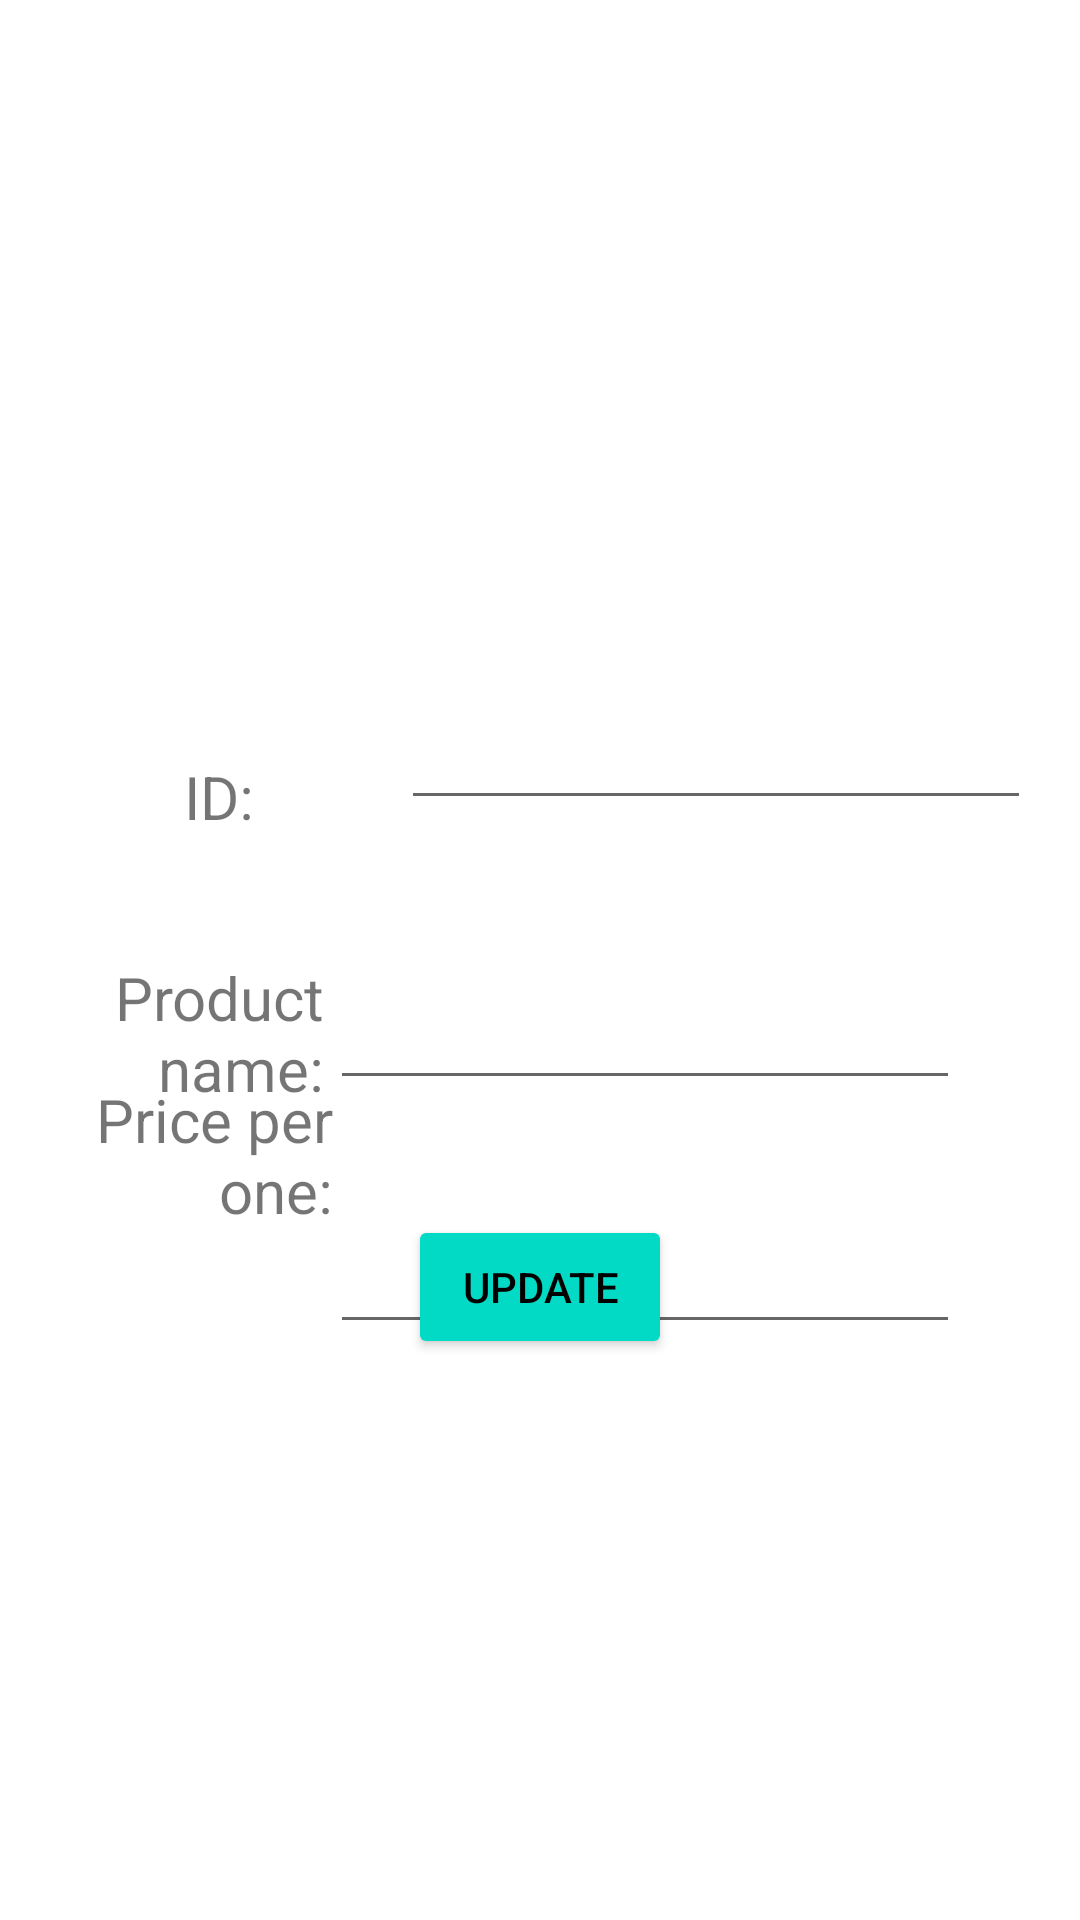

Reconstruct the res/layout file that produces this screen, plus the resources it refers to.
<!-- AndroidManifest.xml: application theme Theme.PurchaseBd -->
<!-- res/layout/activity_add_product.xml -->
<?xml version="1.0" encoding="utf-8"?>
<androidx.constraintlayout.widget.ConstraintLayout xmlns:android="http://schemas.android.com/apk/res/android"
    xmlns:app="http://schemas.android.com/apk/res-auto"
    xmlns:tools="http://schemas.android.com/tools"
    android:layout_width="match_parent"
    android:layout_height="match_parent"
    tools:context=".AddProduct">

    <EditText
        android:id="@+id/updateBuyerName"
        android:layout_width="wrap_content"
        android:layout_height="wrap_content"
        android:layout_marginStart="36dp"
        android:layout_marginTop="232dp"
        android:layout_marginEnd="55dp"
        android:layout_marginBottom="52dp"
        android:ems="10"
        app:layout_constraintBottom_toTopOf="@+id/updateBuyerPhone"
        app:layout_constraintEnd_toEndOf="parent"
        app:layout_constraintStart_toEndOf="@+id/textView"
        app:layout_constraintTop_toTopOf="parent" />

    <EditText
        android:id="@+id/updateBuyerPhone"
        android:layout_width="wrap_content"
        android:layout_height="wrap_content"
        android:layout_marginTop="52dp"
        android:layout_marginEnd="40dp"
        android:ems="10"
        android:inputType="text"
        app:layout_constraintEnd_toEndOf="parent"
        app:layout_constraintTop_toBottomOf="@+id/updateBuyerName" />

    <EditText
        android:id="@+id/updateBuyerEmail"
        android:layout_width="wrap_content"
        android:layout_height="wrap_content"
        android:layout_marginTop="40dp"
        android:layout_marginEnd="40dp"
        android:ems="10"
        android:inputType="number"
        app:layout_constraintEnd_toEndOf="parent"
        app:layout_constraintTop_toBottomOf="@+id/updateBuyerPhone" />

    <TextView
        android:id="@+id/textView"
        android:layout_width="wrap_content"
        android:layout_height="wrap_content"
        android:layout_marginStart="100dp"
        android:layout_marginTop="252dp"
        android:layout_marginEnd="13dp"
        android:layout_marginBottom="40dp"
        android:text="ID:"
        android:textSize="20dp"
        app:layout_constraintBottom_toTopOf="@+id/textView2"
        app:layout_constraintEnd_toStartOf="@+id/updateBuyerName"
        app:layout_constraintStart_toStartOf="parent"
        app:layout_constraintTop_toTopOf="parent" />

    <TextView
        android:id="@+id/textView2"
        android:layout_width="100dp"
        android:layout_height="51dp"
        android:layout_marginStart="56dp"
        android:layout_marginTop="40dp"
        android:layout_marginEnd="50dp"
        android:gravity="right"
        android:text="Product name:"
        android:textSize="20dp"
        app:layout_constraintEnd_toStartOf="@+id/updateBuyerPhone"
        app:layout_constraintStart_toStartOf="parent"
        app:layout_constraintTop_toBottomOf="@+id/textView" />

    <TextView
        android:id="@+id/textView3"
        android:layout_width="111dp"
        android:layout_height="66dp"
        android:layout_marginStart="24dp"
        android:layout_marginTop="35dp"
        android:layout_marginEnd="24dp"
        android:layout_marginBottom="260dp"
        android:gravity="right"
        android:text="Price per one:"
        android:textSize="20dp"
        app:layout_constraintBottom_toBottomOf="parent"
        app:layout_constraintEnd_toStartOf="@+id/updateBuyerEmail"
        app:layout_constraintStart_toStartOf="parent"
        app:layout_constraintTop_toBottomOf="@+id/textView2" />

    <Button
        android:id="@+id/buttonUpdateBuyer"
        android:layout_width="wrap_content"
        android:layout_height="wrap_content"
        android:layout_marginTop="37dp"
        android:layout_marginBottom="187dp"
        android:backgroundTint="@color/teal_200"
        android:text="Update"
        android:textColor="@color/black"
        app:layout_constraintBottom_toBottomOf="parent"
        app:layout_constraintEnd_toEndOf="parent"
        app:layout_constraintStart_toStartOf="parent"
        app:layout_constraintTop_toBottomOf="@+id/updateBuyerEmail"
        app:layout_constraintVertical_bias="1.0" />

</androidx.constraintlayout.widget.ConstraintLayout>
<!-- resources referenced by this layout -->
<resources>
  <style name="Theme.PurchaseBd" parent="Theme.MaterialComponents.DayNight.DarkActionBar">
          
          <item name="colorPrimary">@color/purple_500</item>
          <item name="colorPrimaryVariant">@color/purple_700</item>
          <item name="colorOnPrimary">@color/white</item>
          
          <item name="colorSecondary">@color/teal_200</item>
          <item name="colorSecondaryVariant">@color/teal_700</item>
          <item name="colorOnSecondary">@color/black</item>
          
          <item name="android:statusBarColor">?attr/colorPrimaryVariant</item>
          
      </style>
  <!-- not gathered from this repository: default colours our renderer supplied (Android Studio template values) -->
  <color name="purple_500">#FF6200EE</color>
  <color name="purple_700">#FF3700B3</color>
  <color name="teal_200">#FF03DAC5</color>
  <color name="teal_700">#FF018786</color>
  <color name="black">#FF000000</color>
  <color name="white">#FFFFFFFF</color>
</resources>
